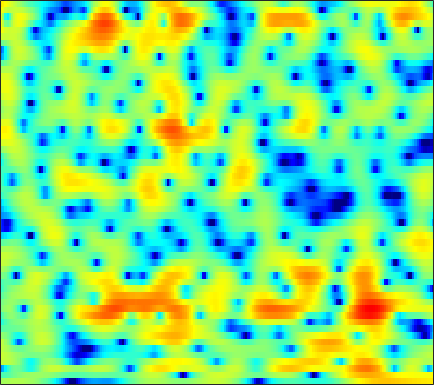

The file beside this chart, header and first rows:
1.2636, 1.3503, 1.4641, 1.5742, 1.6479, 1.7284, 1.7855, 1.8151, 1.8276, 1.8091, 1.7506, 1.6777, 1.5461, 1.3742, 1.2124, 0.95203, 0.64248, 0.37204, -0.045627, -0.53295, -1.0897, -1.5592, -2.2732, -3.0902
-2.17, -2.16, -1.993, -1.692, -1.411, -1.011, -0.6108, -0.3302, 0.001033, 0.2788, 0.5041, 0.6436, 0.7927, 0.9084, 0.975, 1.04, 1.081, 1.088, 1.067, 1.01, 0.9123, 0.8096, 0.6347, 0.4129
-9.645, -8.083, -5.422, -3.353, -2.242, -1.25, -0.7175, -0.5767, -0.6983, -1.162, -1.909, -2.599, -3.528, -4.126, -4.113, -3.411, -2.249, -1.311, -0.1469, 0.8166, 1.583, 2.027, 2.456, 2.712
2.81, 2.638, 2.458, 2.294, 2.148, 1.877, 1.484, 1.087, 0.3939, -0.5033, -1.608, -2.527, -3.737, -4.584, -4.718, -4.163, -3.087, -2.196, -1.117, -0.2524, 0.3745, 0.6924, 0.9185, 0.9189
2.885, 2.697, 2.431, 2.149, 1.926, 1.614, 1.293, 1.046, 0.7244, 0.4161, 0.137, -0.03688, -0.2182, -0.3257, -0.3542, -0.337, -0.2786, -0.2207, -0.1591, -0.1498, -0.227, -0.3592, -0.6443, -1.081
2.594, 2.309, 1.849, 1.316, 0.886, 0.3065, -0.2257, -0.5516, -0.8333, -0.9157, -0.8042, -0.6166, -0.2811, 0.09314, 0.374, 0.7076, 0.9631, 1.094, 1.178, 1.146, 0.9782, 0.7591, 0.3346, -0.2456
2.517, 2.063, 1.231, 0.07956, -1.047, -3.008, -5.711, -8.367, -12.01, -10.92, -7.04, -4.649, -2.237, -0.4803, 0.5279, 1.551, 2.278, 2.653, 2.95, 3.034, 2.916, 2.699, 2.234, 1.572
0.725, 0.5216, 0.08198, -0.5554, -1.168, -2.146, -3.216, -3.939, -4.466, -4.196, -3.225, -2.269, -0.9767, 0.1823, 0.9206, 1.708, 2.287, 2.589, 2.812, 2.849, 2.707, 2.482, 2.028, 1.392
-2.005, -1.712, -1.403, -1.193, -1.099, -1.015, -0.9544, -0.8941, -0.748, -0.5121, -0.1851, 0.115, 0.5466, 0.9826, 1.285, 1.628, 1.879, 1.991, 2.03, 1.931, 1.696, 1.434, 0.9826, 0.4204
-4.2, -3.182, -2.127, -1.348, -0.9219, -0.5151, -0.2462, -0.1057, 0.04291, 0.2038, 0.4258, 0.6323, 0.9578, 1.326, 1.601, 1.921, 2.149, 2.231, 2.211, 2.019, 1.629, 1.208, 0.4914, -0.3811
-2.711, -1.546, -0.4179, 0.2725, 0.525, 0.5563, 0.2554, -0.1675, -0.906, -1.661, -2.045, -1.842, -0.9576, 0.2524, 1.15, 2.178, 2.922, 3.263, 3.454, 3.325, 2.858, 2.271, 1.142, -0.4847
-0.2051, 0.3707, 0.9183, 1.188, 1.158, 0.7468, -0.1711, -1.278, -3.568, -7.429, -13.76, -13.23, -6.67, -2.588, -0.5682, 1.275, 2.458, 2.999, 3.333, 3.286, 2.914, 2.429, 1.538, 0.4062
-0.6107, -0.1196, 0.3894, 0.7197, 0.8449, 0.8418, 0.6363, 0.3621, -0.06268, -0.448, -0.6059, -0.4892, -0.03932, 0.6057, 1.112, 1.687, 2.056, 2.188, 2.128, 1.789, 1.2, 0.6074, -0.3586, -1.457
-1.842, -1.154, -0.3826, 0.227, 0.5861, 0.9581, 1.236, 1.397, 1.571, 1.733, 1.905, 2.044, 2.235, 2.404, 2.487, 2.515, 2.388, 2.178, 1.703, 0.9866, -0.03182, -1.007, -2.631, -4.713
-3.102, -2.229, -1.312, -0.6259, -0.2283, 0.1856, 0.5527, 0.8238, 1.192, 1.581, 1.975, 2.255, 2.591, 2.84, 2.947, 2.96, 2.803, 2.548, 2.013, 1.246, 0.2005, -0.7772, -2.382, -4.347
-2.452, -1.905, -1.529, -1.514, -1.663, -1.974, -2.208, -2.15, -1.623, -0.6863, 0.3961, 1.177, 2.07, 2.749, 3.116, 3.397, 3.461, 3.361, 3.041, 2.497, 1.743, 1.034, -0.1007, -1.439
-0.1664, -0.2363, -0.7636, -1.891, -3.283, -6.269, -12.04, -21.25, -12.04, -5.724, -2.249, -0.4887, 1.163, 2.26, 2.81, 3.261, 3.448, 3.459, 3.317, 3.021, 2.596, 2.194, 1.542, 0.7352
1.55, 1.352, 0.8619, 0.08999, -0.661, -1.772, -2.752, -3.108, -2.833, -1.919, -0.8374, -0.1273, 0.5911, 1.024, 1.163, 1.152, 0.9557, 0.7411, 0.4575, 0.2472, 0.1518, 0.157, 0.211, 0.2398
2.689, 2.6, 2.396, 2.102, 1.843, 1.488, 1.179, 0.9897, 0.8131, 0.6904, 0.5733, 0.4342, 0.1267, -0.3889, -0.9508, -1.986, -3.392, -4.69, -6.472, -7.469, -6.785, -5.52, -3.718, -2.197
2.803, 2.781, 2.696, 2.568, 2.443, 2.232, 1.98, 1.767, 1.445, 1.074, 0.619, 0.2179, -0.44, -1.287, -2.09, -3.489, -5.394, -7.348, -10.92, -14.13, -11.54, -8.396, -5.181, -2.914
1.509, 1.548, 1.581, 1.572, 1.534, 1.421, 1.22, 1.011, 0.6498, 0.1961, -0.342, -0.7747, -1.363, -1.946, -2.351, -2.845, -3.25, -3.464, -3.588, -3.369, -2.773, -2.128, -1.147, -0.1991
-1.518, -1.272, -0.9533, -0.6921, -0.5556, -0.4485, -0.4826, -0.6237, -1.008, -1.644, -2.529, -3.342, -4.444, -5.194, -5.258, -4.599, -3.471, -2.523, -1.313, -0.2327, 0.7188, 1.347, 2.064, 2.622
-7.292, -6.674, -5.99, -5.307, -4.778, -4.09, -3.529, -3.283, -3.302, -3.83, -5.05, -6.642, -10.35, -19.24, -24.44, -10.8, -5.588, -3.105, -0.7218, 0.9934, 2.261, 2.982, 3.686, 4.122
-13.58, -14.29, -15.61, -15.27, -13.23, -10.13, -7.653, -6.282, -5.026, -4.352, -4.172, -4.259, -4.519, -4.563, -4.2, -3.106, -1.635, -0.4926, 0.8819, 2.016, 2.895, 3.385, 3.822, 4.025
-13.33, -14.71, -16.79, -16.74, -14.45, -10.87, -7.965, -6.252, -4.486, -3.172, -2.205, -1.631, -0.9913, -0.4083, 0.02955, 0.6534, 1.289, 1.762, 2.344, 2.83, 3.178, 3.335, 3.39, 3.267
-9.393, -9.221, -8.74, -7.979, -7.157, -5.881, -4.507, -3.513, -2.294, -1.238, -0.3457, 0.2144, 0.852, 1.374, 1.71, 2.082, 2.397, 2.578, 2.761, 2.863, 2.863, 2.787, 2.569, 2.187
-8.271, -7.21, -5.932, -4.754, -3.924, -2.853, -1.854, -1.155, -0.3017, 0.4388, 1.059, 1.444, 1.843, 2.12, 2.25, 2.329, 2.312, 2.252, 2.118, 1.944, 1.752, 1.591, 1.336, 0.9841
-6.869, -5.429, -3.917, -2.671, -1.875, -0.9394, -0.1163, 0.4363, 1.074, 1.605, 2.003, 2.21, 2.346, 2.316, 2.171, 1.834, 1.32, 0.8585, 0.1893, -0.4229, -0.826, -0.9289, -0.8227, -0.5601
-3.176, -2.588, -1.874, -1.22, -0.7582, -0.1612, 0.4381, 0.8769, 1.423, 1.884, 2.215, 2.348, 2.343, 2.087, 1.704, 0.9083, -0.2886, -1.511, -3.671, -6.476, -9.024, -8.838, -6.13, -3.381
-1.627, -1.821, -2.086, -2.359, -2.462, -2.335, -1.853, -1.294, -0.4349, 0.3604, 0.9821, 1.275, 1.412, 1.229, 0.8754, 0.07656, -1.093, -2.296, -4.357, -6.973, -9.15, -8.827, -6.045, -3.119
-2.333, -3.179, -4.783, -7.108, -9.402, -11.85, -9.922, -7.221, -4.284, -2.233, -0.9222, -0.3133, 0.06639, 0.038, -0.2074, -0.7772, -1.52, -2.099, -2.757, -3.099, -2.983, -2.544, -1.546, -0.2643
-2.507, -3.144, -4.439, -6.254, -7.906, -9.299, -8.041, -6.101, -3.713, -1.984, -0.889, -0.45, -0.3163, -0.6714, -1.238, -2.332, -3.757, -4.821, -5.802, -5.625, -4.362, -3.074, -1.312, 0.3221
-2.856, -2.527, -2.221, -2.024, -1.879, -1.587, -1.114, -0.6794, -0.08874, 0.3763, 0.6165, 0.578, 0.1996, -0.6209, -1.61, -3.51, -6.469, -9.926, -19.41, -16.32, -8.478, -5.224, -2.233, -0.1252
-4.941, -3.399, -1.826, -0.7242, -0.07788, 0.5666, 1.047, 1.31, 1.537, 1.608, 1.476, 1.234, 0.7073, -0.04896, -0.7838, -1.937, -3.208, -4.072, -4.799, -4.705, -3.831, -2.881, -1.555, -0.3308
-3.61, -2.184, -0.7048, 0.4043, 1.018, 1.615, 1.983, 2.139, 2.19, 2.07, 1.781, 1.469, 0.9189, 0.2398, -0.3093, -1.09, -1.813, -2.282, -2.69, -2.813, -2.617, -2.316, -1.778, -1.143
0.4158, 0.9916, 1.669, 2.217, 2.51, 2.763, 2.849, 2.806, 2.609, 2.261, 1.79, 1.35, 0.6484, -0.1908, -0.8941, -1.923, -2.982, -3.745, -4.57, -4.985, -4.891, -4.543, -3.835, -3.082
3.252, 3.483, 3.719, 3.818, 3.811, 3.659, 3.364, 3.047, 2.526, 1.918, 1.234, 0.6589, -0.1881, -1.189, -2.117, -3.641, -5.702, -7.687, -11.09, -14, -12.49, -10.01, -7.347, -5.564
4.791, 4.949, 4.996, 4.827, 4.551, 3.966, 3.148, 2.416, 1.346, 0.2922, -0.6184, -1.146, -1.695, -2.216, -2.732, -3.716, -5.233, -6.774, -9.353, -11.22, -10.27, -8.539, -6.567, -5.376
5.153, 5.409, 5.45, 5.153, 4.657, 3.64, 2.119, 0.6032, -2.007, -5.203, -7.749, -7.602, -5.74, -4.027, -3.131, -2.476, -2.227, -2.229, -2.31, -2.334, -2.232, -2.07, -1.93, -2.101
3.389, 3.826, 4.038, 3.828, 3.368, 2.348, 0.7621, -0.8681, -3.759, -7.484, -10.71, -10.25, -7.44, -5.068, -3.75, -2.49, -1.555, -1.032, -0.4664, -0.05982, 0.2401, 0.3845, 0.4577, 0.3281
1.109, 1.709, 2.159, 2.196, 1.982, 1.343, 0.3746, -0.5356, -1.905, -3.272, -4.353, -4.835, -5.069, -4.801, -4.427, -3.667, -2.794, -2.127, -1.295, -0.5571, 0.06429, 0.4149, 0.7543, 0.9861
0.3152, 1.084, 1.746, 2.013, 1.965, 1.585, 0.8879, 0.1679, -1.026, -2.459, -4.085, -5.381, -7.069, -8.241, -8.263, -7.13, -5.42, -4.113, -2.594, -1.354, -0.4014, 0.1542, 0.7118, 1.107
1.081, 1.907, 2.632, 2.958, 2.949, 2.645, 1.978, 1.25, -0.02313, -1.723, -3.982, -6.241, -10.63, -19.31, -22.5, -12.19, -7.436, -5.193, -3.063, -1.601, -0.635, -0.1308, 0.2931, 0.4816
2.61, 3.21, 3.713, 3.892, 3.829, 3.484, 2.85, 2.202, 1.105, -0.2311, -1.758, -2.981, -4.49, -5.534, -5.705, -5.159, -4.099, -3.213, -2.171, -1.402, -0.9653, -0.8864, -1.131, -1.76
3.804, 4.094, 4.283, 4.246, 4.066, 3.605, 2.926, 2.269, 1.215, 0.04834, -1.157, -2.002, -2.902, -3.442, -3.541, -3.344, -2.86, -2.418, -1.869, -1.5, -1.392, -1.579, -2.276, -3.635
4.213, 4.302, 4.29, 4.096, 3.809, 3.229, 2.389, 1.574, 0.243, -1.398, -3.305, -4.807, -6.584, -7.288, -6.951, -5.731, -4.332, -3.414, -2.425, -1.735, -1.371, -1.297, -1.477, -1.958
3.511, 3.56, 3.526, 3.338, 3.076, 2.533, 1.706, 0.877, -0.5853, -2.618, -5.476, -8.527, -15.47, -24.13, -14.43, -8.847, -5.825, -4.296, -2.86, -1.865, -1.209, -0.8626, -0.5424, -0.3448
1.573, 1.736, 1.903, 1.986, 1.968, 1.782, 1.383, 0.9117, 0.02587, -1.135, -2.542, -3.655, -4.944, -5.513, -5.376, -4.662, -3.753, -3.121, -2.411, -1.867, -1.415, -1.117, -0.7229, -0.2852
-1.72, -1.292, -0.5705, 0.1998, 0.7216, 1.23, 1.51, 1.544, 1.375, 1.023, 0.5222, 0.1065, -0.4366, -0.8833, -1.165, -1.458, -1.694, -1.896, -2.185, -2.512, -2.741, -2.8, -2.585, -1.968
-9.174, -7.743, -4.685, -2.047, -0.5205, 0.9584, 1.912, 2.361, 2.666, 2.696, 2.502, 2.237, 1.784, 1.216, 0.7264, -0.01127, -0.8993, -1.705, -3.044, -4.753, -6.95, -8.665, -9.482, -7.387
-11.39, -9.196, -5.082, -2.023, -0.3701, 1.237, 2.27, 2.755, 3.081, 3.072, 2.817, 2.48, 1.869, 1.1, 0.4694, -0.4844, -1.592, -2.525, -4.036, -6.01, -8.761, -11.41, -13.29, -9.717
-0.9361, -0.6693, 0.01498, 0.8576, 1.455, 2.099, 2.532, 2.677, 2.616, 2.278, 1.665, 1.047, 0.01442, -1.149, -2.058, -3.21, -4.148, -4.69, -5.246, -5.681, -5.931, -5.938, -5.481, -4.53
3.045, 2.872, 2.76, 2.773, 2.829, 2.876, 2.833, 2.69, 2.291, 1.615, 0.5498, -0.5229, -2.366, -4.727, -6.854, -9.505, -10.51, -9.982, -8.639, -7.41, -6.428, -5.749, -4.91, -3.983
4.731, 4.077, 3.393, 3.013, 2.935, 3.012, 3.082, 3.045, 2.769, 2.122, 1.032, -0.161, -2.347, -5.457, -8.685, -14.76, -17.01, -13.44, -10.17, -8.3, -7.305, -6.787, -6.219, -5.47
4.453, 2.412, -0.1779, -0.9381, 0.02662, 1.823, 3.219, 3.876, 4.256, 4.111, 3.534, 2.814, 1.528, -0.04036, -1.334, -2.944, -4.148, -4.775, -5.444, -6.317, -7.58, -8.874, -10.36, -10.49
3.833, 0.9658, -3.992, -5.373, -2.39, 0.9289, 2.933, 3.84, 4.461, 4.605, 4.34, 3.953, 3.216, 2.264, 1.496, 0.3892, -0.8199, -1.832, -3.356, -5.358, -8.11, -10.96, -16.42, -18.5
5.04, 4.12, 3.086, 2.5, 2.378, 2.523, 2.738, 2.828, 2.809, 2.615, 2.228, 1.845, 1.221, 0.5069, -0.0591, -0.9041, -1.843, -2.623, -3.788, -5.088, -6.532, -7.625, -8.844, -9.722
5.882, 5.43, 4.791, 4.174, 3.733, 3.139, 2.542, 2.067, 1.395, 0.656, -0.07709, -0.6308, -1.313, -1.9, -2.34, -2.852, -3.336, -3.689, -4.216, -4.791, -5.393, -5.883, -6.524, -7.141
